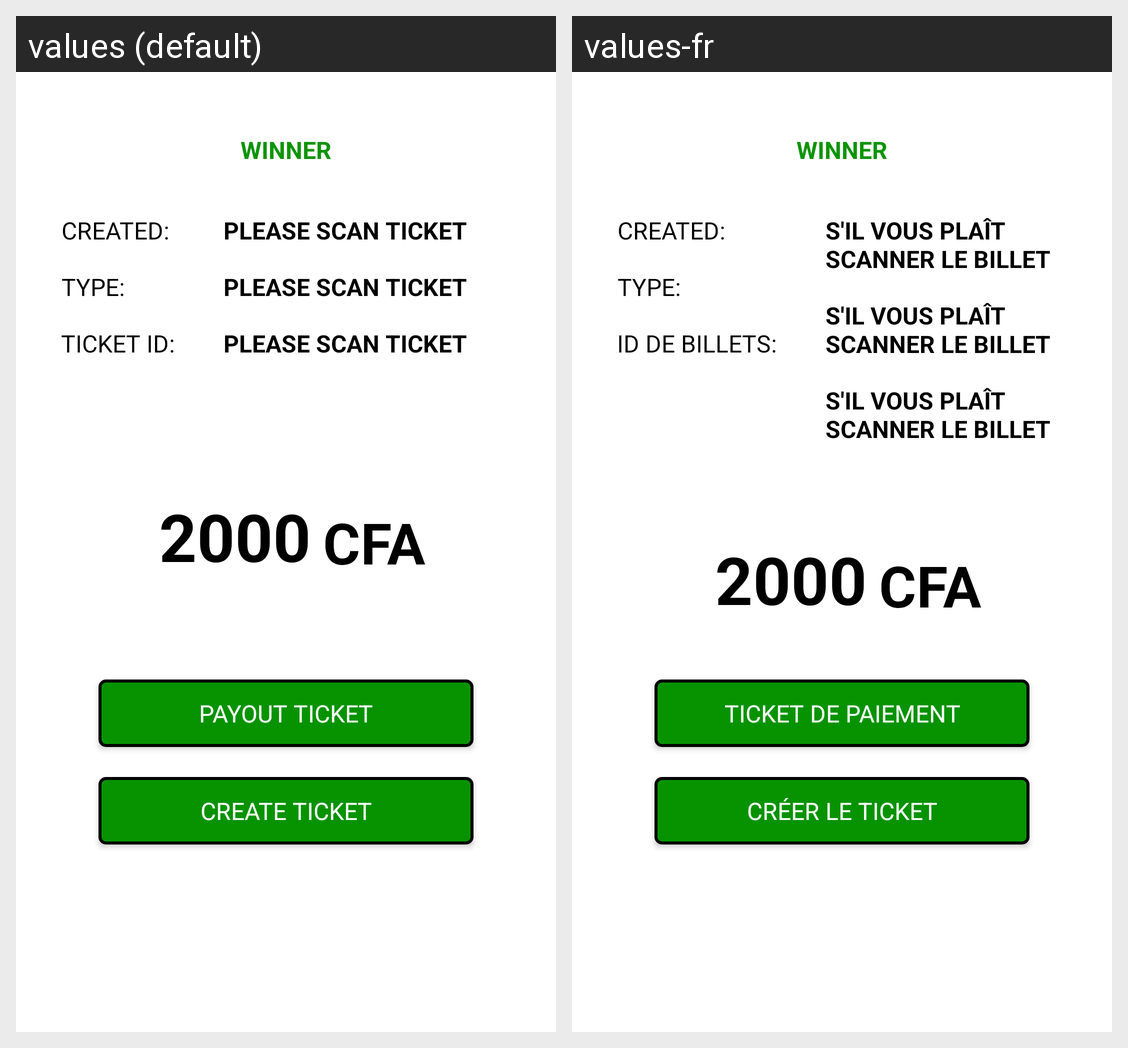

Strings drawn on this Android screen and how each of the app's shown locales translates them:
Android screen res/layout/fragment_winner.xml rendered under 2 locales, left to right: values (default), values-fr. Device: Nexus 5 (rendered at 1080×1920; each locale shown at half size, 540×960, under a caption strip naming it); theme AppTheme.
Strings drawn on this screen, with the default value and each locale's value (text and hints the layout hard-codes, and strings that could not be matched under every locale, appear in the picture but are not listed):

winner_head
  values: Winner
  values-fr: Winner

winner_created
  values: Created:
  values-fr: Created:

scan_title
  values: Please scan ticket
  values-fr: S'il vous plaît scanner le billet

winner_type
  values: Type:
  values-fr: Type:

winner_ticket_id
  values: Ticket id:
  values-fr: ID de billets:

winner_payout_btn
  values: Payout ticket
  values-fr: Ticket de paiement

winner_details_btn
  values: Create ticket
  values-fr: CRÉER LE TICKET
